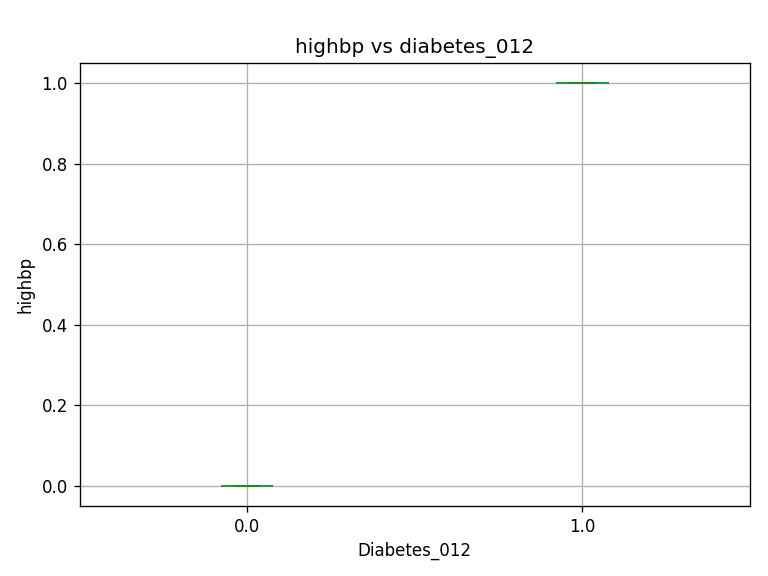

The data file committed next to this chart (first rows):
diabetes_012, count, mean, median
0.0, 1, 0.0, 0.0
1.0, 1, 1.0, 1.0
